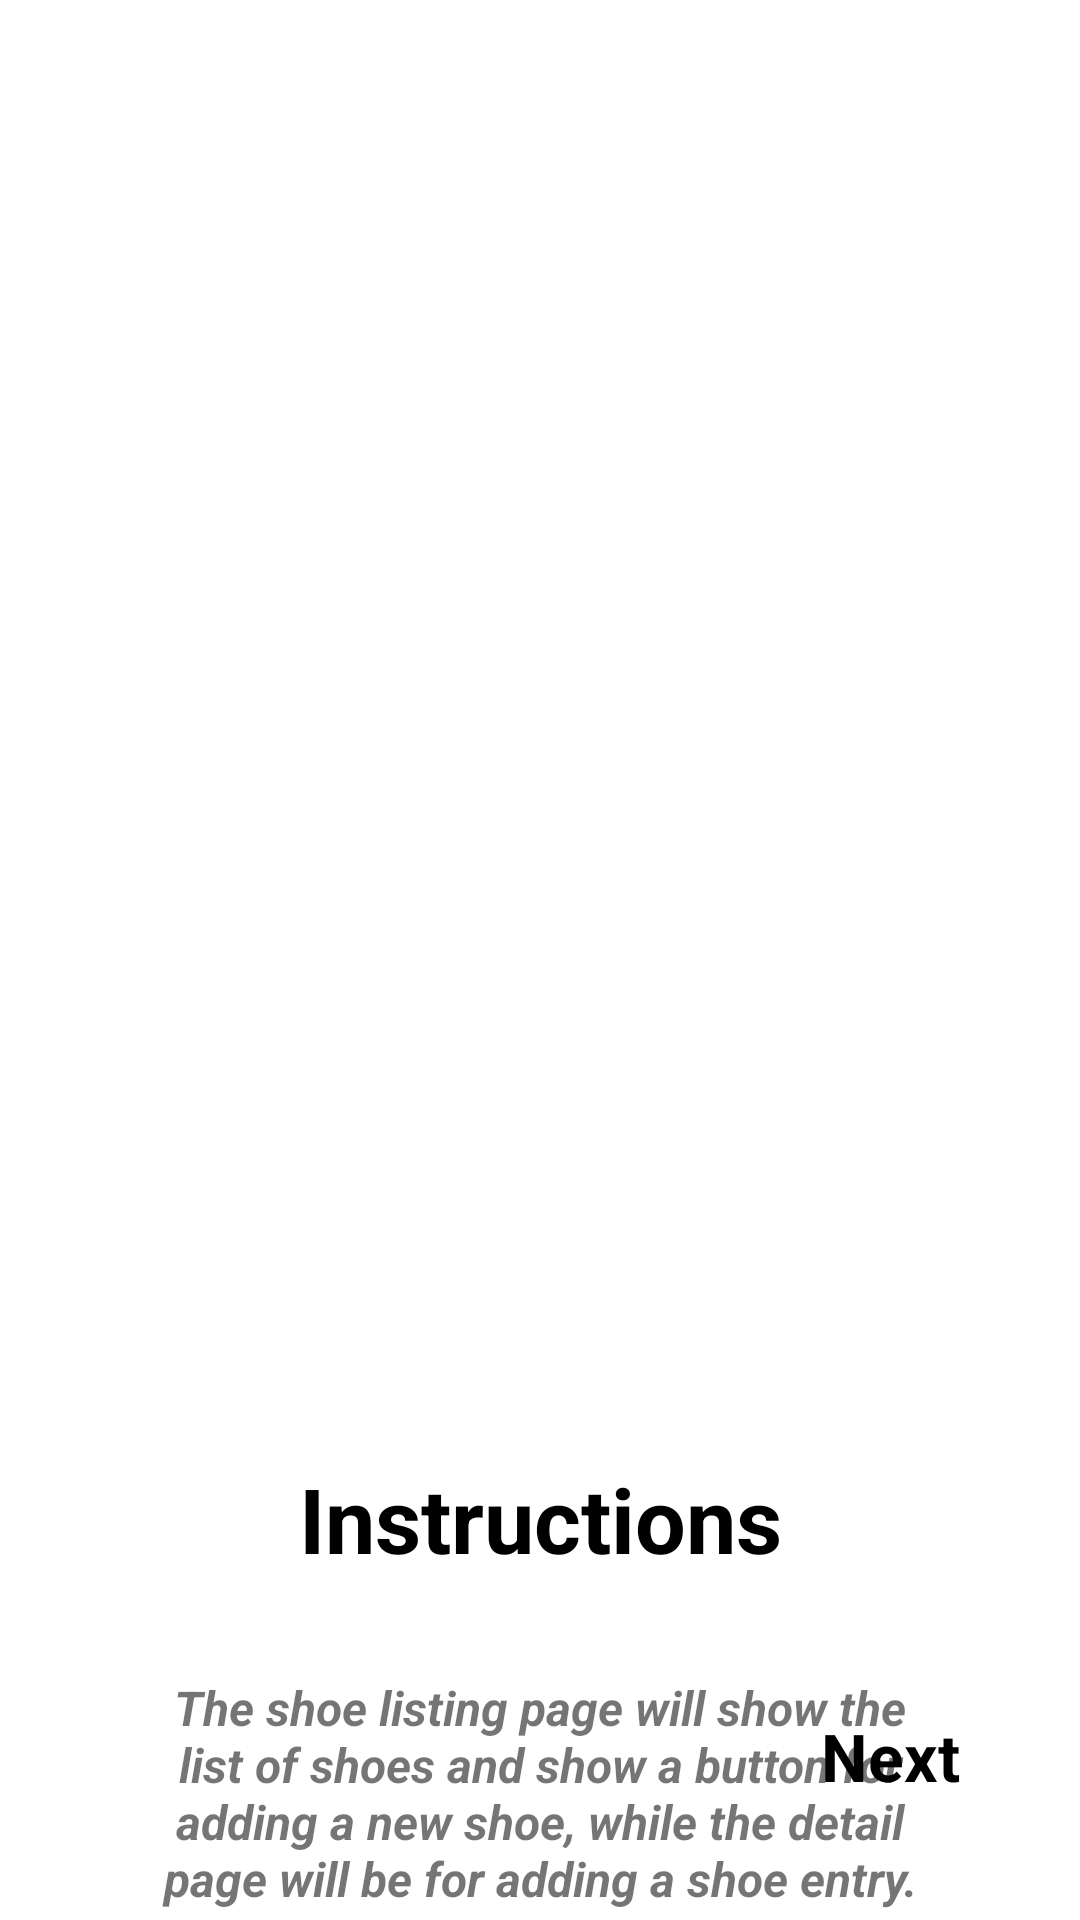

Here is an Android app screen rendered from its layout file. Give the layout XML and the strings, colors and styles it references.
<!-- AndroidManifest.xml: application theme Theme.ShoeStore -->
<!-- res/layout/fragment_instructions.xml -->
<?xml version="1.0" encoding="utf-8"?>
<FrameLayout xmlns:android="http://schemas.android.com/apk/res/android"
    xmlns:tools="http://schemas.android.com/tools"
    android:layout_width="match_parent"
    android:layout_height="match_parent"
    xmlns:app="http://schemas.android.com/apk/res-auto"
    tools:context=".UI.view.InstructionsFragment">

    <androidx.constraintlayout.widget.ConstraintLayout
        android:layout_width="match_parent"
        android:layout_height="match_parent"
        >

        <ImageView
            android:id="@+id/imageView"
            android:layout_width="360dp"
            android:layout_height="340dp"
            android:layout_marginTop="96dp"
            android:src="@drawable/instruction"
            app:layout_constraintEnd_toEndOf="parent"
            app:layout_constraintHorizontal_bias="0.49"
            app:layout_constraintStart_toStartOf="parent"
            app:layout_constraintTop_toTopOf="parent" />

        <TextView
            android:id="@+id/title"
            android:layout_width="wrap_content"
            android:layout_height="wrap_content"
            android:layout_marginTop="50dp"
            android:text="Instructions"
            android:textSize="30sp"
            android:textStyle="bold"
            android:textColor="@color/black"
            app:layout_constraintEnd_toEndOf="parent"
            app:layout_constraintStart_toStartOf="parent"
            app:layout_constraintTop_toBottomOf="@+id/imageView" />

        <TextView
            android:id="@+id/description"
            android:layout_width="0dp"
            android:layout_height="wrap_content"
            android:layout_marginStart="50dp"
            android:layout_marginTop="32dp"
            android:layout_marginEnd="50dp"
            android:gravity="center"
            android:text="The shoe listing page will show the list of shoes and show a button for adding a new shoe, while the detail page will be for adding a shoe entry."
            android:textSize="16sp"
            android:textStyle="bold|italic"
            app:layout_constraintEnd_toEndOf="parent"
            app:layout_constraintHorizontal_bias="1.0"
            app:layout_constraintStart_toStartOf="parent"
            app:layout_constraintTop_toBottomOf="@+id/title" />

        <TextView
            android:id="@+id/next_instruction"
            android:layout_width="wrap_content"
            android:layout_height="wrap_content"
            android:layout_marginEnd="40dp"
            android:layout_marginBottom="40dp"
            android:text="Next"
            android:textColor="@color/black"
            android:textSize="22sp"
            android:textStyle="bold"
            app:layout_constraintBottom_toBottomOf="parent"
            app:layout_constraintEnd_toEndOf="parent" />

    </androidx.constraintlayout.widget.ConstraintLayout>


</FrameLayout>
<!-- resources referenced by this layout -->
<resources>
  <style name="Theme.ShoeStore" parent="Theme.MaterialComponents.DayNight.DarkActionBar">
          
          <item name="colorPrimary">@color/purple_500</item>
          <item name="colorPrimaryVariant">#BC4644</item>
          <item name="colorOnPrimary">@color/white</item>
          
          <item name="colorSecondary">@color/teal_200</item>
          <item name="colorSecondaryVariant">@color/teal_700</item>
          <item name="colorOnSecondary">@color/black</item>
          
          <item name="android:statusBarColor" tools:targetApi="l">?attr/colorPrimaryVariant</item>
          
      </style>
  <!-- not gathered from this repository: default colours our renderer supplied (Android Studio template values) -->
  <color name="purple_500">#FF6200EE</color>
  <color name="teal_200">#FF03DAC5</color>
  <color name="teal_700">#FF018786</color>
  <color name="black">#FF000000</color>
  <color name="white">#FFFFFFFF</color>
</resources>
